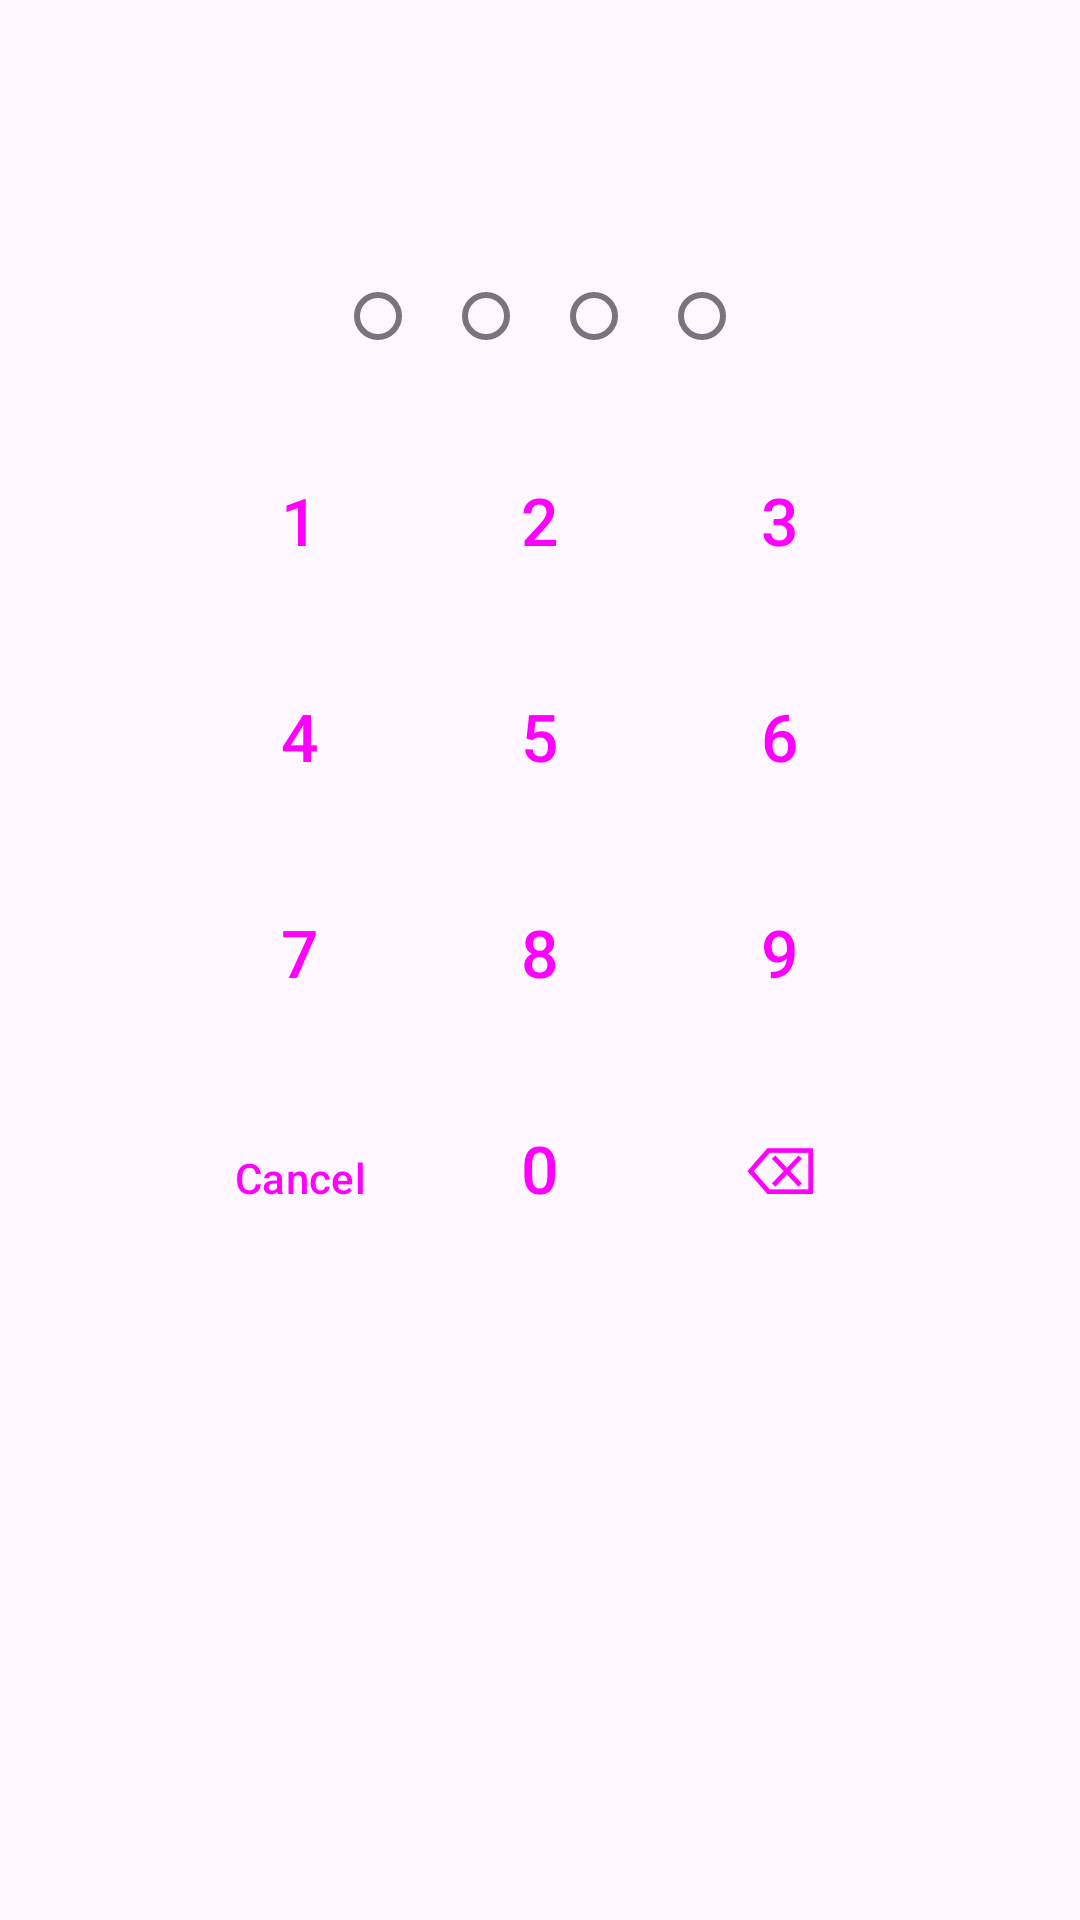

Layout XML and referenced resources for this Android screen:
<!-- AndroidManifest.xml: application theme Theme.PersonalMorningAlarm -->
<!-- res/layout/dialog_pin.xml -->
<?xml version="1.0" encoding="utf-8"?>
<LinearLayout xmlns:android="http://schemas.android.com/apk/res/android"
    xmlns:tools="http://schemas.android.com/tools"
    android:layout_width="match_parent"
    android:layout_height="wrap_content"
    android:orientation="vertical"
    android:padding="24dp">

    <TextView
        android:id="@+id/tv_pin_title"
        android:layout_width="match_parent"
        android:layout_height="wrap_content"
        android:gravity="center"
        android:textAppearance="?attr/textAppearanceTitleLarge"
        tools:text="Enter PIN" />

    <TextView
        android:id="@+id/tv_pin_message"
        android:layout_width="match_parent"
        android:layout_height="wrap_content"
        android:layout_marginTop="4dp"
        android:gravity="center"
        android:minHeight="20dp"
        android:textAppearance="?attr/textAppearanceBodyMedium"
        tools:text="Wrong PIN — try again"
        tools:textColor="?attr/colorError" />

    
    <LinearLayout
        android:layout_width="wrap_content"
        android:layout_height="wrap_content"
        android:layout_gravity="center_horizontal"
        android:layout_marginTop="20dp"
        android:orientation="horizontal">

        <View
            android:id="@+id/dot_1"
            android:layout_width="16dp"
            android:layout_height="16dp"
            android:layout_marginHorizontal="10dp"
            android:background="@drawable/pin_dot_empty" />

        <View
            android:id="@+id/dot_2"
            android:layout_width="16dp"
            android:layout_height="16dp"
            android:layout_marginHorizontal="10dp"
            android:background="@drawable/pin_dot_empty" />

        <View
            android:id="@+id/dot_3"
            android:layout_width="16dp"
            android:layout_height="16dp"
            android:layout_marginHorizontal="10dp"
            android:background="@drawable/pin_dot_empty" />

        <View
            android:id="@+id/dot_4"
            android:layout_width="16dp"
            android:layout_height="16dp"
            android:layout_marginHorizontal="10dp"
            android:background="@drawable/pin_dot_empty" />
    </LinearLayout>

    
    <GridLayout
        android:layout_width="wrap_content"
        android:layout_height="wrap_content"
        android:layout_gravity="center_horizontal"
        android:layout_marginTop="24dp"
        android:columnCount="3"
        android:rowCount="4">

        <Button android:id="@+id/key_1" style="@style/PinKey" android:text="1" />
        <Button android:id="@+id/key_2" style="@style/PinKey" android:text="2" />
        <Button android:id="@+id/key_3" style="@style/PinKey" android:text="3" />
        <Button android:id="@+id/key_4" style="@style/PinKey" android:text="4" />
        <Button android:id="@+id/key_5" style="@style/PinKey" android:text="5" />
        <Button android:id="@+id/key_6" style="@style/PinKey" android:text="6" />
        <Button android:id="@+id/key_7" style="@style/PinKey" android:text="7" />
        <Button android:id="@+id/key_8" style="@style/PinKey" android:text="8" />
        <Button android:id="@+id/key_9" style="@style/PinKey" android:text="9" />

        <Button
            android:id="@+id/key_cancel"
            style="@style/PinKey"
            android:text="@string/cancel"
            android:textSize="14sp" />

        <Button android:id="@+id/key_0" style="@style/PinKey" android:text="0" />

        <Button
            android:id="@+id/key_backspace"
            style="@style/PinKey"
            android:text="@string/pin_backspace"
            android:contentDescription="@string/pin_backspace_desc" />
    </GridLayout>

</LinearLayout>
<!-- resources referenced by this layout -->
<resources>
  <!-- drawable pin_dot_empty (drawable) -->
  <?xml version="1.0" encoding="utf-8"?>
  <shape xmlns:android="http://schemas.android.com/apk/res/android"
      android:shape="oval">
      <size
          android:width="16dp"
          android:height="16dp" />
      <stroke
          android:width="2dp"
          android:color="?attr/colorOutline" />
      <solid android:color="@android:color/transparent" />
  </shape>
  <string name="cancel">Cancel</string>
  <string name="pin_backspace">⌫</string>
  <string name="pin_backspace_desc">Delete last digit</string>
  <style name="PinKey" parent="Widget.Material3.Button.TextButton">
          <item name="android:layout_width">72dp</item>
          <item name="android:layout_height">64dp</item>
          <item name="android:layout_margin">4dp</item>
          <item name="android:insetTop">0dp</item>
          <item name="android:insetBottom">0dp</item>
          <item name="android:minWidth">0dp</item>
          <item name="android:textSize">22sp</item>
      </style>
  <style name="Theme.PersonalMorningAlarm" parent="Theme.Material3.DayNight.NoActionBar" />
</resources>
